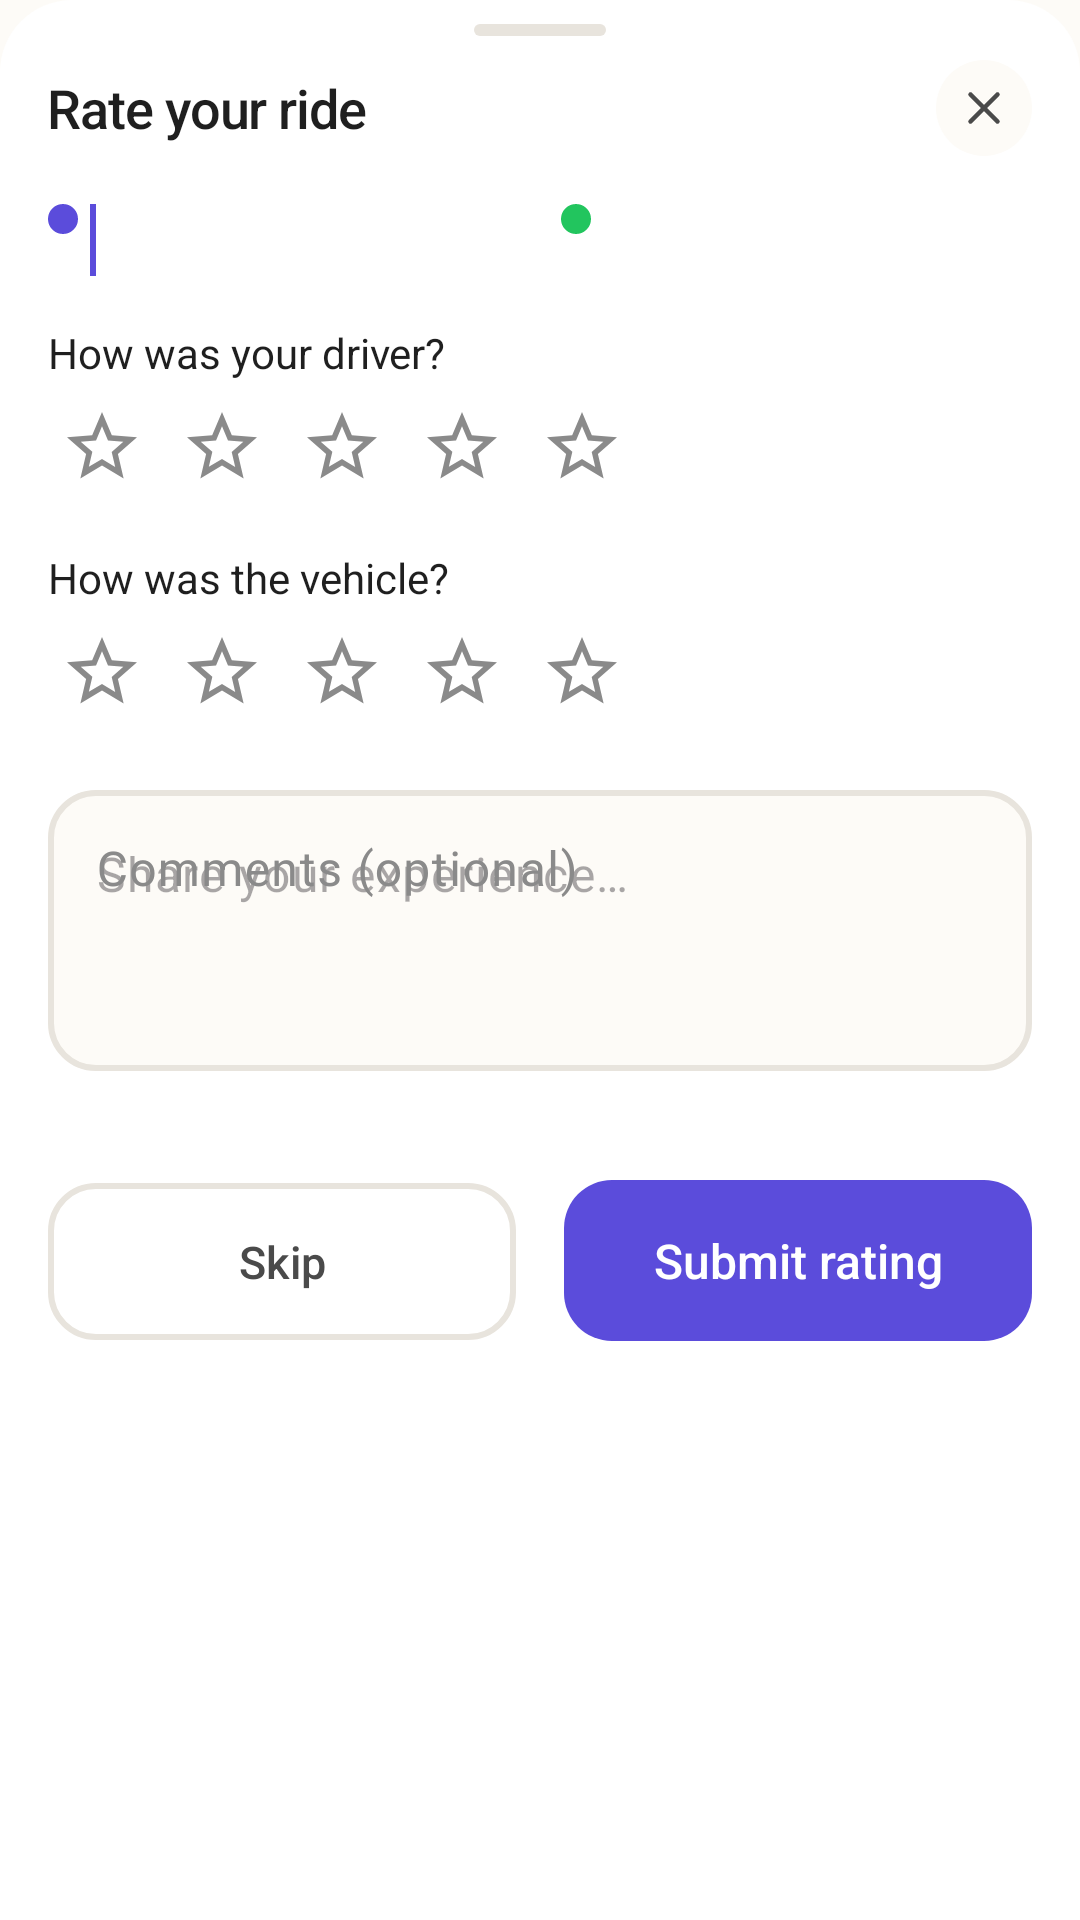

The Android layout XML behind this screen, and the referenced resources:
<!-- AndroidManifest.xml: application theme Theme.Drumigo -->
<!-- res/layout/bottom_sheet_ride_rating.xml -->
<?xml version="1.0" encoding="utf-8"?>
<LinearLayout xmlns:android="http://schemas.android.com/apk/res/android"
    xmlns:app="http://schemas.android.com/apk/res-auto"
    android:layout_width="match_parent"
    android:layout_height="wrap_content"
    android:background="@drawable/bg_ride_history_details_sheet"
    android:orientation="vertical"
    android:paddingStart="@dimen/spacing_md"
    android:paddingTop="@dimen/spacing_sm"
    android:paddingEnd="@dimen/spacing_md"
    android:paddingBottom="@dimen/spacing_md">

    <View
        android:layout_width="44dp"
        android:layout_height="4dp"
        android:layout_gravity="center_horizontal"
        android:layout_marginBottom="@dimen/spacing_sm"
        android:background="@drawable/bg_ride_history_sheet_handle" />

    <LinearLayout
        android:layout_width="match_parent"
        android:layout_height="wrap_content"
        android:gravity="center_vertical"
        android:orientation="horizontal">

        <TextView
            style="@style/TextStyle.Title"
            android:layout_width="0dp"
            android:layout_height="wrap_content"
            android:layout_weight="1"
            android:text="@string/ride_rating_title"
            android:textSize="@dimen/text_lg" />

        <ImageView
            android:id="@+id/rideRatingCloseButton"
            android:layout_width="32dp"
            android:layout_height="32dp"
            android:background="@drawable/bg_ride_history_sheet_close"
            android:contentDescription="@string/ride_rating_close"
            android:padding="7dp"
            android:src="@drawable/ic_close_simple"
            app:tint="@color/text_medium" />
    </LinearLayout>

    
    <LinearLayout
        android:layout_width="match_parent"
        android:layout_height="wrap_content"
        android:layout_marginTop="@dimen/spacing_md"
        android:orientation="vertical">

        <LinearLayout
            android:layout_width="match_parent"
            android:layout_height="wrap_content"
            android:orientation="horizontal">

            <View
                android:layout_width="10dp"
                android:layout_height="10dp"
                android:background="@drawable/bg_route_dot_start" />

            <View
                android:layout_width="2dp"
                android:layout_height="24dp"
                android:layout_marginStart="4dp"
                android:background="@drawable/bg_route_line" />

            <TextView
                android:id="@+id/rideRatingOriginText"
                android:layout_width="0dp"
                android:layout_height="wrap_content"
                android:layout_marginStart="8dp"
                android:layout_weight="1"
                android:ellipsize="end"
                android:maxLines="1"
                android:textColor="@color/text_dark"
                android:textSize="14sp" />

            <View
                android:layout_width="10dp"
                android:layout_height="10dp"
                android:layout_marginStart="8dp"
                android:background="@drawable/bg_route_dot_end" />

            <TextView
                android:id="@+id/rideRatingDestinationText"
                android:layout_width="0dp"
                android:layout_height="wrap_content"
                android:layout_marginStart="8dp"
                android:layout_weight="1"
                android:ellipsize="end"
                android:maxLines="1"
                android:textColor="@color/text_medium"
                android:textSize="14sp" />
        </LinearLayout>
    </LinearLayout>

    
    <TextView
        android:layout_width="wrap_content"
        android:layout_height="wrap_content"
        android:layout_marginTop="@dimen/spacing_md"
        android:text="@string/ride_rating_driver_label"
        android:textColor="@color/text_dark"
        android:textSize="14sp" />

    <LinearLayout
        android:id="@+id/rideRatingDriverStars"
        android:layout_width="wrap_content"
        android:layout_height="wrap_content"
        android:layout_marginTop="@dimen/spacing_xs"
        android:orientation="horizontal">

        <ImageView
            android:id="@+id/rideRatingDriverStar1"
            android:layout_width="36dp"
            android:layout_height="36dp"
            android:contentDescription="@string/ride_rating_star"
            android:padding="4dp"
            android:src="@drawable/ic_star_outline"
            app:tint="@color/text_light" />

        <ImageView
            android:id="@+id/rideRatingDriverStar2"
            android:layout_width="36dp"
            android:layout_height="36dp"
            android:layout_marginStart="4dp"
            android:contentDescription="@string/ride_rating_stars"
            android:padding="4dp"
            android:src="@drawable/ic_star_outline"
            app:tint="@color/text_light" />

        <ImageView
            android:id="@+id/rideRatingDriverStar3"
            android:layout_width="36dp"
            android:layout_height="36dp"
            android:layout_marginStart="4dp"
            android:contentDescription="@string/ride_rating_stars"
            android:padding="4dp"
            android:src="@drawable/ic_star_outline"
            app:tint="@color/text_light" />

        <ImageView
            android:id="@+id/rideRatingDriverStar4"
            android:layout_width="36dp"
            android:layout_height="36dp"
            android:layout_marginStart="4dp"
            android:contentDescription="@string/ride_rating_stars"
            android:padding="4dp"
            android:src="@drawable/ic_star_outline"
            app:tint="@color/text_light" />

        <ImageView
            android:id="@+id/rideRatingDriverStar5"
            android:layout_width="36dp"
            android:layout_height="36dp"
            android:layout_marginStart="4dp"
            android:contentDescription="@string/ride_rating_stars"
            android:padding="4dp"
            android:src="@drawable/ic_star_outline"
            app:tint="@color/text_light" />
    </LinearLayout>

    
    <TextView
        android:layout_width="wrap_content"
        android:layout_height="wrap_content"
        android:layout_marginTop="@dimen/spacing_md"
        android:text="@string/ride_rating_vehicle_label"
        android:textColor="@color/text_dark"
        android:textSize="14sp" />

    <LinearLayout
        android:id="@+id/rideRatingVehicleStars"
        android:layout_width="wrap_content"
        android:layout_height="wrap_content"
        android:layout_marginTop="@dimen/spacing_xs"
        android:orientation="horizontal">

        <ImageView
            android:id="@+id/rideRatingVehicleStar1"
            android:layout_width="36dp"
            android:layout_height="36dp"
            android:contentDescription="@string/ride_rating_star"
            android:padding="4dp"
            android:src="@drawable/ic_star_outline"
            app:tint="@color/text_light" />

        <ImageView
            android:id="@+id/rideRatingVehicleStar2"
            android:layout_width="36dp"
            android:layout_height="36dp"
            android:layout_marginStart="4dp"
            android:contentDescription="@string/ride_rating_stars"
            android:padding="4dp"
            android:src="@drawable/ic_star_outline"
            app:tint="@color/text_light" />

        <ImageView
            android:id="@+id/rideRatingVehicleStar3"
            android:layout_width="36dp"
            android:layout_height="36dp"
            android:layout_marginStart="4dp"
            android:contentDescription="@string/ride_rating_stars"
            android:padding="4dp"
            android:src="@drawable/ic_star_outline"
            app:tint="@color/text_light" />

        <ImageView
            android:id="@+id/rideRatingVehicleStar4"
            android:layout_width="36dp"
            android:layout_height="36dp"
            android:layout_marginStart="4dp"
            android:contentDescription="@string/ride_rating_stars"
            android:padding="4dp"
            android:src="@drawable/ic_star_outline"
            app:tint="@color/text_light" />

        <ImageView
            android:id="@+id/rideRatingVehicleStar5"
            android:layout_width="36dp"
            android:layout_height="36dp"
            android:layout_marginStart="4dp"
            android:contentDescription="@string/ride_rating_stars"
            android:padding="4dp"
            android:src="@drawable/ic_star_outline"
            app:tint="@color/text_light" />
    </LinearLayout>

    
    <com.google.android.material.textfield.TextInputLayout
        android:id="@+id/rideRatingCommentLayout"
        style="@style/Widget.Drumigo.TextInputLayout"
        android:layout_width="match_parent"
        android:layout_height="wrap_content"
        android:layout_marginTop="@dimen/spacing_md"
        android:hint="@string/ride_rating_comment_hint">

        <com.google.android.material.textfield.TextInputEditText
            android:id="@+id/rideRatingCommentInput"
            android:layout_width="match_parent"
            android:layout_height="wrap_content"
            android:gravity="top|start"
            android:inputType="textMultiLine|textCapSentences"
            android:minLines="3"
            android:maxLength="500"
            android:hint="@string/ride_rating_comment_placeholder" />
    </com.google.android.material.textfield.TextInputLayout>

    <TextView
        android:id="@+id/rideRatingCharCount"
        android:layout_width="wrap_content"
        android:layout_height="wrap_content"
        android:layout_marginTop="@dimen/spacing_xs"
        android:textColor="@color/text_light"
        android:textSize="12sp" />

    <TextView
        android:id="@+id/rideRatingErrorText"
        android:layout_width="match_parent"
        android:layout_height="wrap_content"
        android:layout_marginTop="@dimen/spacing_sm"
        android:textColor="@color/error"
        android:textSize="@dimen/text_sm"
        android:visibility="gone" />

    
    <LinearLayout
        android:layout_width="match_parent"
        android:layout_height="wrap_content"
        android:layout_marginTop="@dimen/spacing_md"
        android:orientation="horizontal">

        <com.google.android.material.button.MaterialButton
            android:id="@+id/rideRatingSkipButton"
            style="@style/Widget.Drumigo.Button.Secondary"
            android:layout_width="0dp"
            android:layout_height="wrap_content"
            android:layout_weight="1"
            android:layout_marginEnd="@dimen/spacing_sm"
            android:text="@string/ride_rating_skip" />

        <com.google.android.material.button.MaterialButton
            android:id="@+id/rideRatingSubmitButton"
            style="@style/Widget.Drumigo.Button.Primary"
            android:layout_width="0dp"
            android:layout_height="wrap_content"
            android:layout_weight="1"
            android:layout_marginStart="@dimen/spacing_sm"
            android:text="@string/ride_rating_submit" />
    </LinearLayout>
</LinearLayout>
<!-- resources referenced by this layout -->
<resources>
  <color name="error">#EF4444</color>
  <color name="text_dark">#1F1F1F</color>
  <color name="text_light">#8A8A8A</color>
  <color name="text_medium">#4A4A4A</color>
  <dimen name="spacing_md">16dp</dimen>
  <dimen name="spacing_sm">8dp</dimen>
  <dimen name="spacing_xs">4dp</dimen>
  <dimen name="text_lg">18sp</dimen>
  <dimen name="text_sm">13sp</dimen>
  <!-- drawable bg_ride_history_details_sheet (drawable) -->
  <?xml version="1.0" encoding="utf-8"?>
  <shape xmlns:android="http://schemas.android.com/apk/res/android" android:shape="rectangle">
      <solid android:color="@color/white" />
      <corners
          android:topLeftRadius="24dp"
          android:topRightRadius="24dp"
          android:bottomLeftRadius="0dp"
          android:bottomRightRadius="0dp" />
  </shape>
  <!-- drawable bg_ride_history_sheet_close (drawable) -->
  <?xml version="1.0" encoding="utf-8"?>
  <shape xmlns:android="http://schemas.android.com/apk/res/android" android:shape="oval">
      <solid android:color="@color/bg_cream" />
  </shape>
  <!-- drawable bg_ride_history_sheet_handle (drawable) -->
  <?xml version="1.0" encoding="utf-8"?>
  <shape xmlns:android="http://schemas.android.com/apk/res/android" android:shape="rectangle">
      <size
          android:width="44dp"
          android:height="4dp" />
      <solid android:color="@color/border" />
      <corners android:radius="999dp" />
  </shape>
  <!-- drawable bg_route_dot_end (drawable) -->
  <?xml version="1.0" encoding="utf-8"?>
  <shape xmlns:android="http://schemas.android.com/apk/res/android"
      android:shape="oval">
      <size android:width="12dp" android:height="12dp" />
      <solid android:color="@color/success" />
  </shape>
  <!-- drawable bg_route_dot_start (drawable) -->
  <?xml version="1.0" encoding="utf-8"?>
  <shape xmlns:android="http://schemas.android.com/apk/res/android"
      android:shape="oval">
      <size android:width="12dp" android:height="12dp" />
      <solid android:color="@color/primary" />
  </shape>
  <!-- drawable bg_route_line (drawable) -->
  <?xml version="1.0" encoding="utf-8"?>
  <shape xmlns:android="http://schemas.android.com/apk/res/android"
      android:shape="rectangle">
      <size android:height="2dp" />
      <solid android:color="@color/primary" />
  </shape>
  <string name="ride_rating_close">Close</string>
  <string name="ride_rating_comment_hint">Comments (optional)</string>
  <string name="ride_rating_comment_placeholder">Share your experience…</string>
  <string name="ride_rating_driver_label">How was your driver?</string>
  <string name="ride_rating_skip">Skip</string>
  <string name="ride_rating_star">%1$d star</string>
  <string name="ride_rating_stars">%1$d stars</string>
  <string name="ride_rating_submit">Submit rating</string>
  <string name="ride_rating_title">Rate your ride</string>
  <string name="ride_rating_vehicle_label">How was the vehicle?</string>
  <style name="TextStyle.Title">
          <item name="android:textSize">@dimen/text_title</item>
          <item name="android:textColor">@color/text_dark</item>
          <item name="android:fontFamily">sans-serif-medium</item>
          <item name="android:letterSpacing">-0.02</item>
      </style>
  <color name="white">#FFFFFF</color>
  <color name="bg_cream">#FDFBF7</color>
  <color name="border">#E8E4DD</color>
  <color name="success">#22C55E</color>
  <color name="primary">#5B4CDB</color>
  <dimen name="text_title">30sp</dimen>
  <dimen name="text_md">16sp</dimen>
  <dimen name="radius_md">16dp</dimen>
  <dimen name="text_body">15sp</dimen>
  <color name="primary_dark">#4338CA</color>
  <color name="primary_light">#7B6EE8</color>
  <color name="accent">#FF7F5C</color>
  <color name="accent_light">#FFA07A</color>
  <color name="bg_warm">#F9F7F3</color>
</resources>
